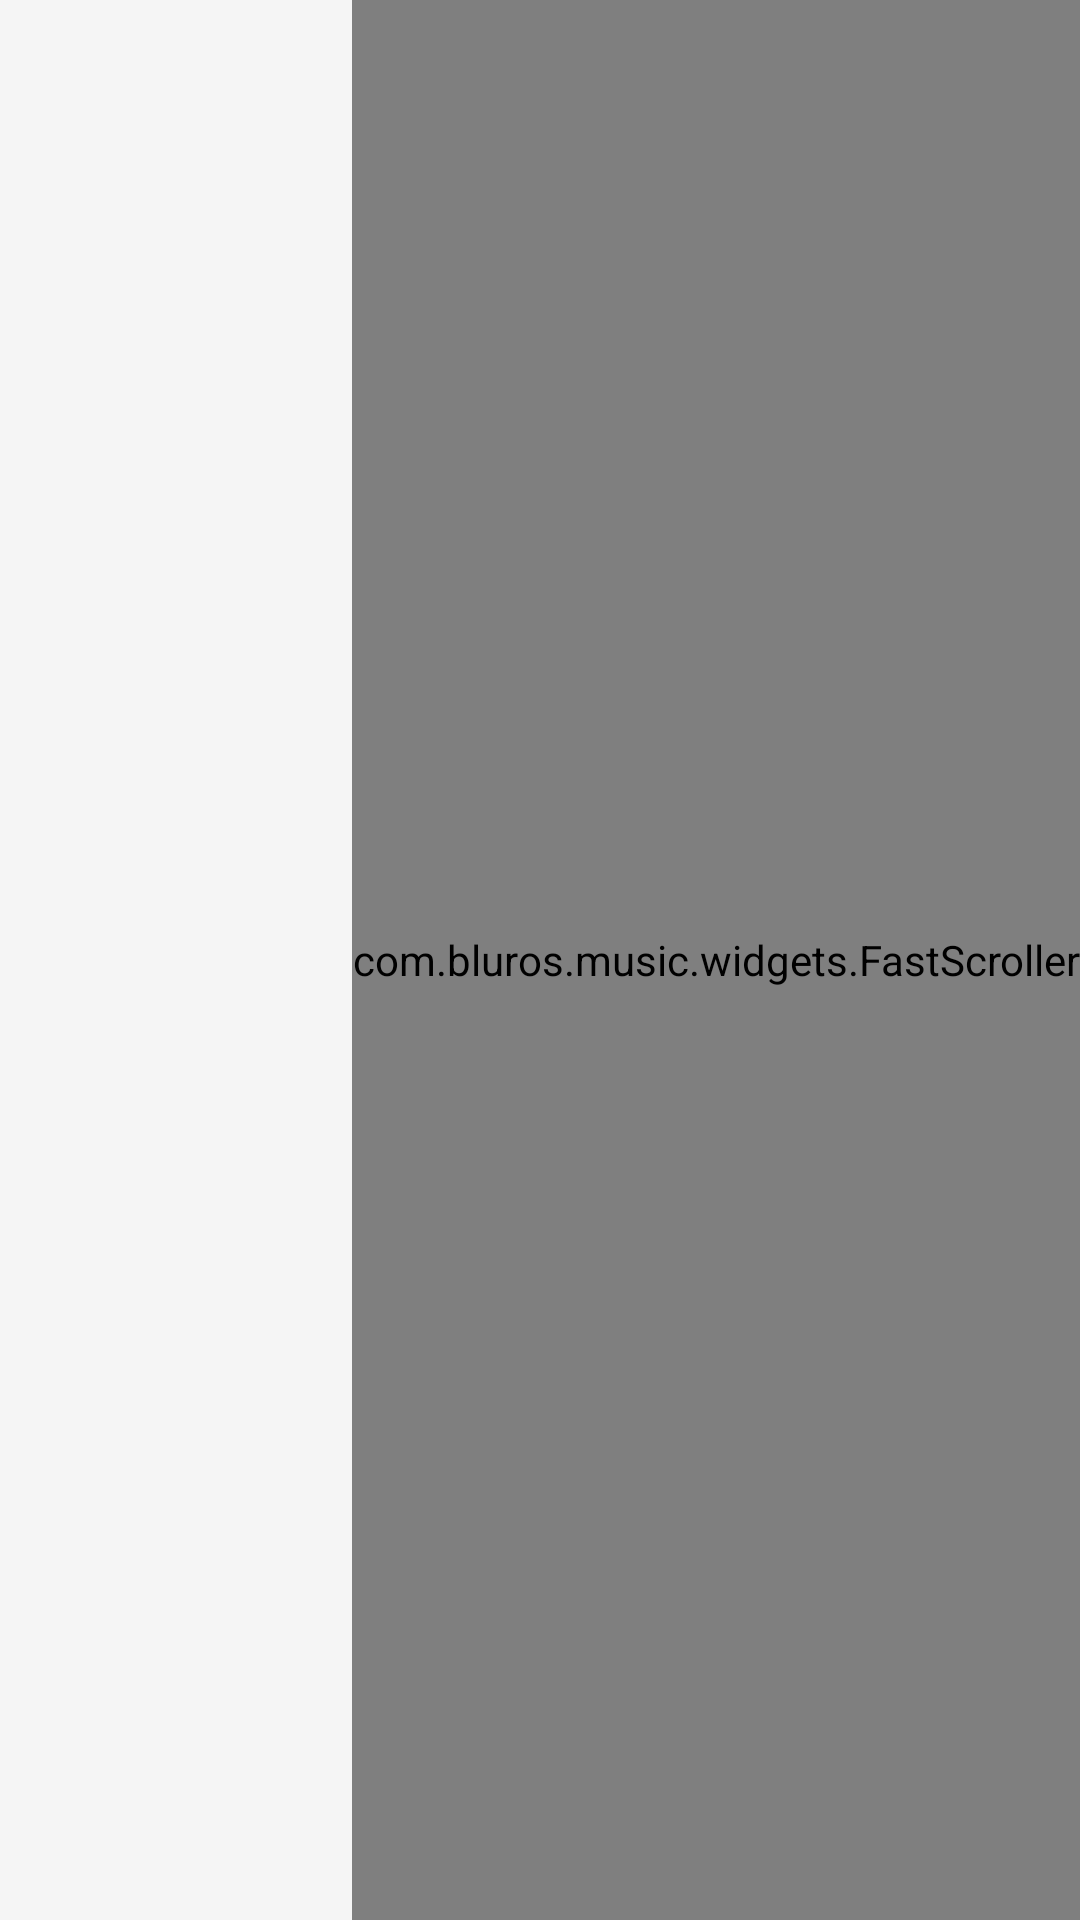

The Android layout XML behind this screen, and the referenced resources:
<!-- AndroidManifest.xml: application theme AppTheme.FullScreen.Light -->
<!-- res/layout/fragment_recyclerview.xml -->
<?xml version="1.0" encoding="utf-8"?>
<RelativeLayout xmlns:android="http://schemas.android.com/apk/res/android"
    xmlns:app="http://schemas.android.com/apk/res-auto"
    android:layout_width="match_parent"
    android:layout_height="match_parent"
    android:layout_marginBottom="55dp">

    <android.support.v7.widget.RecyclerView xmlns:android="http://schemas.android.com/apk/res/android"
        xmlns:app="http://schemas.android.com/apk/res-auto"
        android:id="@+id/recyclerview"
        android:layout_width="match_parent"
        android:layout_height="match_parent"
        android:fadeScrollbars="true"
        app:layout_behavior="@string/appbar_scrolling_view_behavior" />

    <com.bluros.music.widgets.FastScroller
        android:id="@+id/fastscroller"
        android:layout_width="wrap_content"
        android:layout_height="match_parent"
        android:layout_alignBottom="@id/recyclerview"
        android:layout_alignParentEnd="true"
        android:layout_alignParentRight="true"
        android:layout_alignTop="@id/recyclerview" />

</RelativeLayout>
<!-- resources referenced by this layout -->
<resources>
  <style name="AppTheme.FullScreen.Light" parent="ThemeBaseLight">
      </style>
  <style name="ThemeBaseLight" parent="Theme.AppCompat.Light.NoActionBar">
          <item name="colorPrimary">@color/colorPrimary</item>
          <item name="colorPrimaryDark">@color/colorPrimaryDark</item>
          <item name="colorAccent">@color/colorAccent</item>
          <item name="android:windowBackground">@color/window_background</item>
          <item name="cardStyle">@style/CardViewStyle.Light</item>
          <item name="accentColor">@color/colorAccent</item>
          <item name="iconColor">@android:color/black</item>
          <item name="windowBackground">@color/window_background</item>
          <item name="stateSelector">@color/state_selector_light</item>
          <item name="progressBackgroundColor">@color/progressBackgroundColorLight</item>
          <item name="progressDrawable">@drawable/progress_drawable</item>
          <item name="progressDrawableWithBackground">@drawable/progress_drawable_withbackground</item>
  
      </style>
  <color name="colorPrimary">#673AB7</color>
  <color name="colorPrimaryDark">#512DA8</color>
  <color name="colorAccent">#FF4081</color>
  <color name="window_background">#FFF5F5F5</color>
  <style name="CardViewStyle.Light" parent="CardView">
          <item name="cardBackgroundColor">@color/window_background</item>
      </style>
  <color name="progressBackgroundColorLight">#00000000</color>
</resources>
